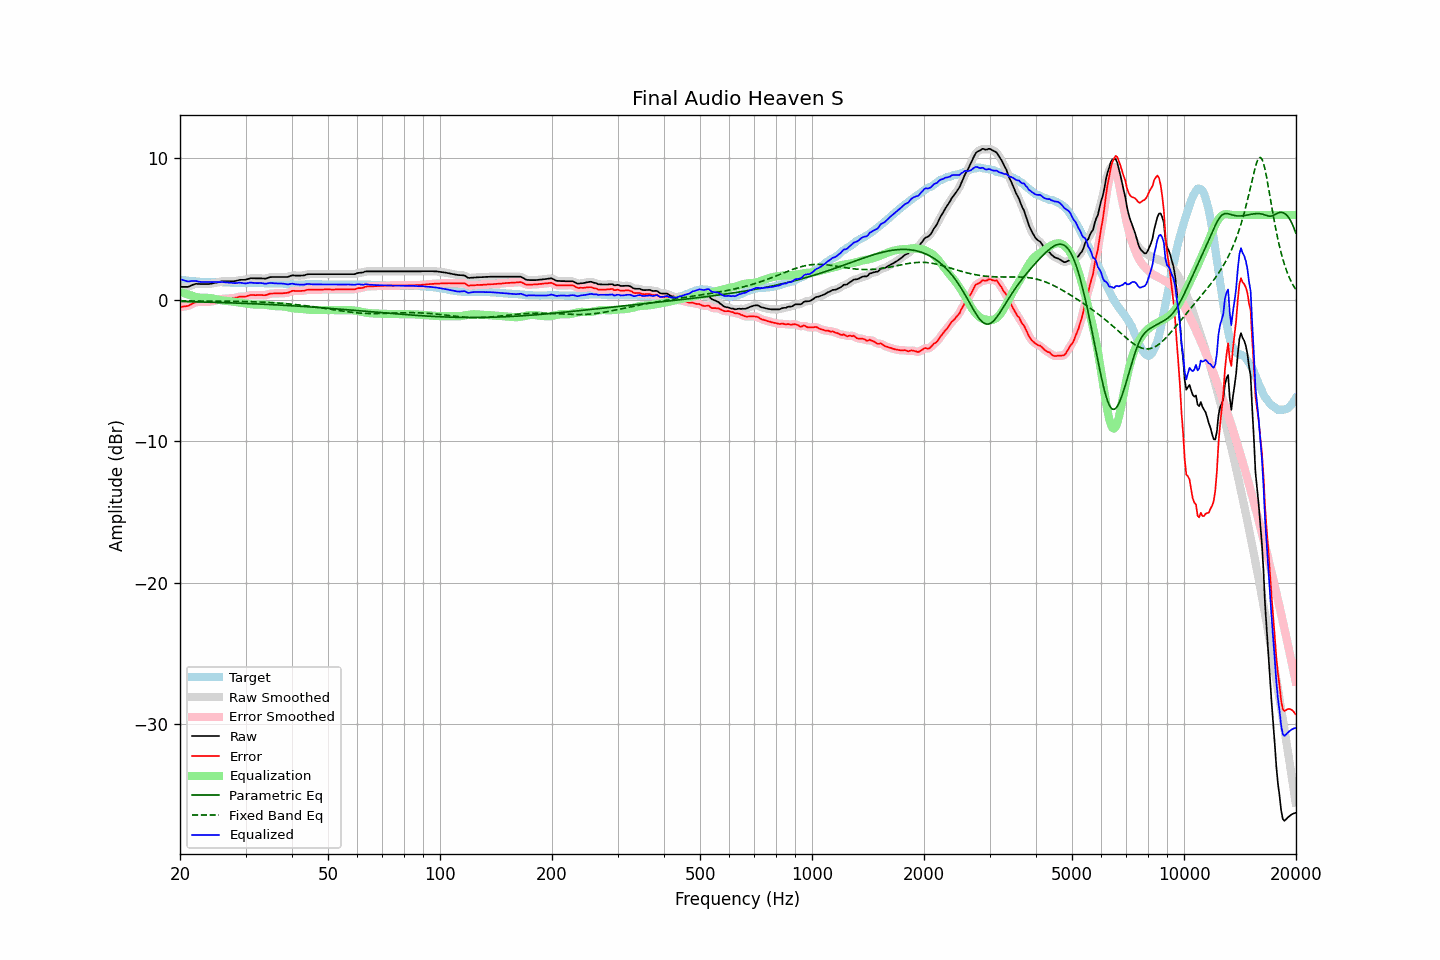

Data behind this chart, as committed beside it:
frequency, raw, error, smoothed, error_smoothed, equalization, parametric_eq, fixed_band_eq, equalized_raw, equalized_smoothed, target
20.00, 0.91, -0.51, 0.92, -0.50, 0.55, -0.12, -0.08, 1.46, 1.46, 1.42
20.20, 0.91, -0.50, 0.91, -0.50, 0.51, -0.12, -0.08, 1.42, 1.42, 1.41
20.40, 0.91, -0.48, 0.90, -0.48, 0.48, -0.13, -0.08, 1.39, 1.38, 1.39
20.61, 0.91, -0.47, 0.91, -0.47, 0.44, -0.13, -0.08, 1.35, 1.35, 1.38
20.81, 0.91, -0.45, 0.91, -0.45, 0.41, -0.13, -0.08, 1.32, 1.32, 1.36
21.02, 0.91, -0.44, 0.93, -0.42, 0.38, -0.13, -0.08, 1.29, 1.30, 1.35
21.23, 0.96, -0.38, 0.96, -0.37, 0.34, -0.14, -0.08, 1.30, 1.30, 1.34
21.44, 1.01, -0.32, 1.01, -0.32, 0.31, -0.14, -0.08, 1.32, 1.32, 1.33
21.66, 1.06, -0.25, 1.06, -0.25, 0.27, -0.14, -0.08, 1.33, 1.33, 1.31
21.87, 1.10, -0.21, 1.10, -0.20, 0.23, -0.14, -0.08, 1.33, 1.33, 1.31
22.09, 1.13, -0.17, 1.12, -0.17, 0.20, -0.15, -0.08, 1.33, 1.32, 1.30
22.31, 1.12, -0.17, 1.13, -0.16, 0.17, -0.15, -0.08, 1.29, 1.30, 1.29
22.54, 1.12, -0.16, 1.12, -0.16, 0.16, -0.15, -0.09, 1.28, 1.28, 1.28
22.76, 1.11, -0.16, 1.11, -0.16, 0.15, -0.15, -0.09, 1.26, 1.26, 1.27
22.99, 1.11, -0.16, 1.11, -0.15, 0.15, -0.16, -0.09, 1.26, 1.26, 1.27
23.22, 1.11, -0.15, 1.11, -0.15, 0.15, -0.16, -0.09, 1.26, 1.26, 1.26
23.45, 1.11, -0.15, 1.11, -0.15, 0.15, -0.16, -0.09, 1.26, 1.25, 1.26
23.69, 1.11, -0.15, 1.11, -0.15, 0.14, -0.17, -0.09, 1.25, 1.25, 1.26
23.92, 1.11, -0.15, 1.12, -0.14, 0.13, -0.17, -0.09, 1.24, 1.25, 1.26
24.16, 1.13, -0.13, 1.13, -0.13, 0.12, -0.17, -0.09, 1.25, 1.25, 1.26
24.40, 1.15, -0.11, 1.15, -0.10, 0.10, -0.18, -0.09, 1.25, 1.25, 1.26
24.65, 1.18, -0.08, 1.18, -0.08, 0.08, -0.18, -0.09, 1.26, 1.26, 1.26
24.89, 1.20, -0.06, 1.20, -0.06, 0.05, -0.18, -0.09, 1.26, 1.25, 1.26
25.14, 1.22, -0.04, 1.23, -0.03, 0.03, -0.19, -0.09, 1.25, 1.25, 1.26
25.39, 1.25, -0.01, 1.25, -0.00, 0.00, -0.19, -0.09, 1.25, 1.25, 1.26
25.65, 1.28, 0.03, 1.28, 0.03, -0.02, -0.19, -0.10, 1.26, 1.26, 1.25
25.91, 1.30, 0.05, 1.30, 0.05, -0.04, -0.20, -0.10, 1.26, 1.26, 1.25
26.16, 1.31, 0.07, 1.31, 0.07, -0.06, -0.20, -0.10, 1.25, 1.25, 1.24
26.43, 1.31, 0.07, 1.31, 0.08, -0.07, -0.20, -0.10, 1.24, 1.24, 1.24
26.69, 1.31, 0.08, 1.31, 0.09, -0.08, -0.21, -0.10, 1.23, 1.23, 1.23
26.96, 1.31, 0.09, 1.31, 0.09, -0.09, -0.21, -0.10, 1.22, 1.22, 1.22
27.23, 1.31, 0.09, 1.31, 0.10, -0.10, -0.22, -0.10, 1.21, 1.21, 1.22
27.50, 1.31, 0.10, 1.31, 0.10, -0.11, -0.22, -0.10, 1.20, 1.20, 1.21
27.77, 1.31, 0.11, 1.31, 0.12, -0.13, -0.22, -0.11, 1.18, 1.18, 1.20
28.05, 1.32, 0.13, 1.32, 0.13, -0.14, -0.23, -0.11, 1.18, 1.18, 1.19
28.33, 1.34, 0.15, 1.34, 0.16, -0.16, -0.23, -0.11, 1.18, 1.18, 1.19
28.62, 1.37, 0.18, 1.37, 0.19, -0.17, -0.24, -0.11, 1.20, 1.20, 1.19
28.90, 1.40, 0.22, 1.39, 0.21, -0.19, -0.24, -0.11, 1.21, 1.20, 1.18
29.19, 1.41, 0.22, 1.41, 0.22, -0.21, -0.24, -0.12, 1.20, 1.20, 1.19
29.48, 1.41, 0.22, 1.41, 0.22, -0.23, -0.25, -0.12, 1.18, 1.18, 1.19
29.78, 1.41, 0.22, 1.41, 0.23, -0.25, -0.25, -0.12, 1.16, 1.17, 1.19
30.08, 1.42, 0.23, 1.43, 0.24, -0.27, -0.26, -0.12, 1.15, 1.16, 1.19
30.38, 1.46, 0.27, 1.46, 0.27, -0.28, -0.26, -0.13, 1.18, 1.18, 1.19
30.68, 1.49, 0.30, 1.49, 0.31, -0.30, -0.27, -0.13, 1.20, 1.20, 1.19
30.99, 1.53, 0.34, 1.52, 0.33, -0.31, -0.27, -0.13, 1.22, 1.21, 1.19
31.30, 1.52, 0.33, 1.52, 0.34, -0.32, -0.28, -0.14, 1.20, 1.20, 1.19
31.61, 1.52, 0.33, 1.52, 0.34, -0.33, -0.28, -0.14, 1.19, 1.19, 1.19
31.93, 1.51, 0.32, 1.51, 0.33, -0.33, -0.29, -0.14, 1.18, 1.18, 1.19
32.24, 1.51, 0.33, 1.51, 0.33, -0.33, -0.29, -0.15, 1.18, 1.18, 1.18
32.57, 1.51, 0.33, 1.51, 0.33, -0.33, -0.30, -0.15, 1.18, 1.18, 1.18
32.89, 1.51, 0.33, 1.51, 0.33, -0.33, -0.30, -0.16, 1.18, 1.18, 1.18
33.22, 1.51, 0.33, 1.50, 0.33, -0.33, -0.31, -0.16, 1.18, 1.17, 1.18
33.55, 1.50, 0.32, 1.50, 0.33, -0.34, -0.31, -0.17, 1.16, 1.16, 1.18
33.89, 1.49, 0.32, 1.50, 0.33, -0.36, -0.32, -0.17, 1.13, 1.15, 1.17
34.23, 1.52, 0.35, 1.52, 0.36, -0.37, -0.32, -0.18, 1.15, 1.15, 1.17
34.57, 1.56, 0.39, 1.56, 0.39, -0.39, -0.33, -0.19, 1.17, 1.17, 1.17
34.92, 1.60, 0.43, 1.59, 0.42, -0.41, -0.34, -0.19, 1.19, 1.19, 1.17
35.27, 1.61, 0.44, 1.61, 0.44, -0.42, -0.34, -0.20, 1.19, 1.19, 1.17
35.62, 1.61, 0.44, 1.61, 0.45, -0.44, -0.35, -0.21, 1.17, 1.18, 1.17
35.97, 1.61, 0.45, 1.61, 0.45, -0.45, -0.35, -0.21, 1.16, 1.16, 1.16
... 635 more rows
